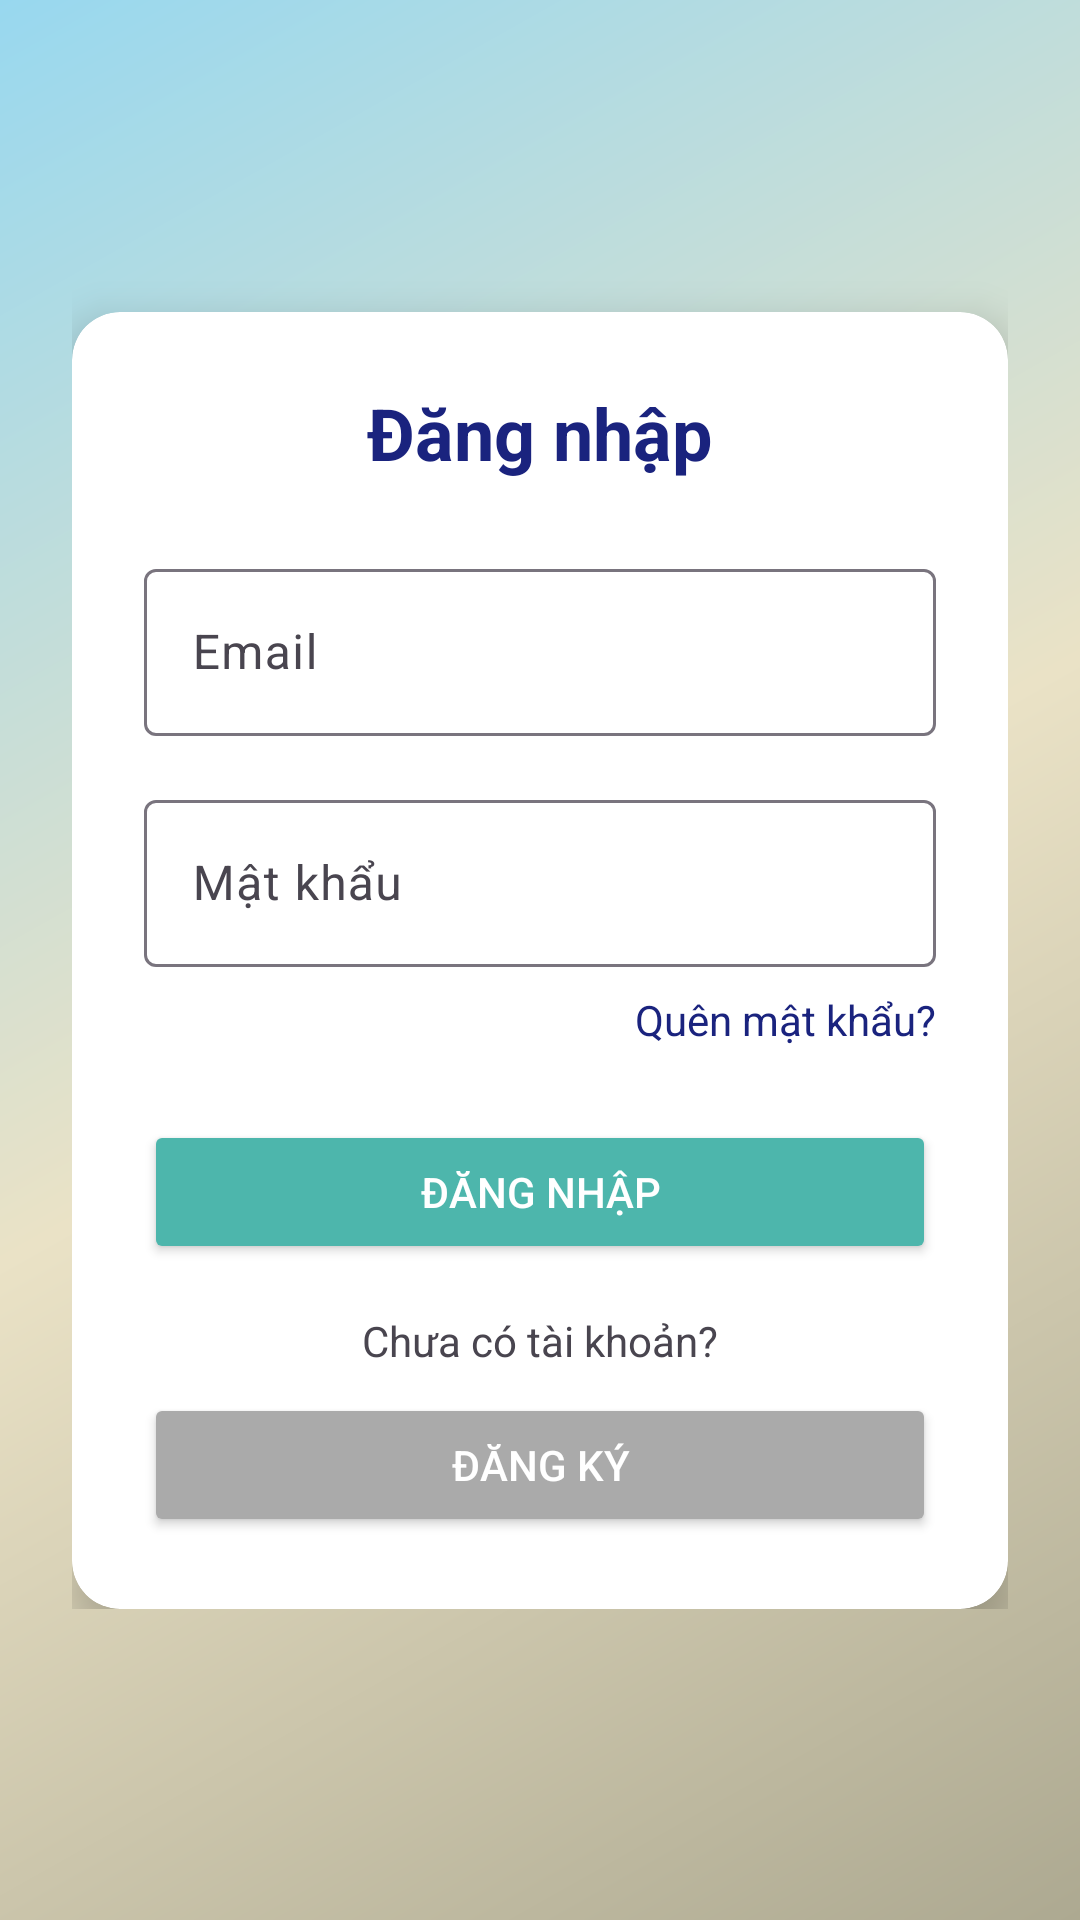

Here is an Android app screen rendered from its layout file. Give the layout XML and the strings, colors and styles it references.
<!-- AndroidManifest.xml: application theme Theme.ProductSalePrm -->
<!-- res/layout/activity_login.xml -->
<?xml version="1.0" encoding="utf-8"?>
<ScrollView xmlns:android="http://schemas.android.com/apk/res/android"
    xmlns:app="http://schemas.android.com/apk/res-auto"
    android:layout_width="match_parent"
    android:layout_height="match_parent"
    android:background="@drawable/bg_gradient">

    <LinearLayout
        android:layout_width="match_parent"
        android:layout_height="wrap_content"
        android:orientation="vertical"
        android:gravity="center"
        android:padding="24dp">

        <androidx.cardview.widget.CardView
            android:layout_width="match_parent"
            android:layout_height="wrap_content"
            android:layout_marginTop="80dp"
            android:background="@android:color/white"
            app:cardCornerRadius="16dp"
            app:cardElevation="8dp">

            <LinearLayout
                android:layout_width="match_parent"
                android:layout_height="wrap_content"
                android:orientation="vertical"
                android:gravity="center_horizontal"
                android:padding="24dp">

                
                <TextView
                    android:layout_width="wrap_content"
                    android:layout_height="wrap_content"
                    android:text="@string/login_btn"
                    android:textSize="24sp"
                    android:textStyle="bold"
                    android:textColor="#1A237E"
                    android:layout_marginBottom="24dp" />

                
                <com.google.android.material.textfield.TextInputLayout
                    app:startIconDrawable="@drawable/ic_email"
                    android:layout_width="match_parent"
                    android:layout_height="wrap_content"
                    android:layout_marginBottom="16dp"
                    android:maxWidth="600dp">

                    <com.google.android.material.textfield.TextInputEditText
                        android:id="@+id/etEmail"
                        android:layout_width="match_parent"
                        android:layout_height="wrap_content"
                        android:hint="@string/login_email"
                        android:inputType="textEmailAddress"
                        android:maxWidth="600dp" />
                </com.google.android.material.textfield.TextInputLayout>

                
                <com.google.android.material.textfield.TextInputLayout
                    app:startIconDrawable="@drawable/ic_lock"
                    android:layout_width="match_parent"
                    android:layout_height="wrap_content"
                    android:layout_marginBottom="8dp"
                    android:maxWidth="600dp">

                    <com.google.android.material.textfield.TextInputEditText
                        android:id="@+id/etPassword"
                        android:layout_width="match_parent"
                        android:layout_height="wrap_content"
                        android:hint="@string/login_password"
                        android:inputType="textPassword"
                        android:maxWidth="600dp" />
                </com.google.android.material.textfield.TextInputLayout>

                
                <TextView
                    android:id="@+id/tvForgotPassword"
                    android:layout_width="match_parent"
                    android:layout_height="wrap_content"
                    android:text="@string/login_forgot_password"
                    android:textColor="#1A237E"
                    android:textSize="14sp"
                    android:gravity="end"
                    android:layout_marginBottom="24dp"
                    android:maxWidth="600dp" />

                
                <Button
                    android:id="@+id/btnLogin"
                    android:layout_width="match_parent"
                    android:layout_height="wrap_content"
                    android:text="@string/login_btn"
                    android:backgroundTint="#4DB6AC"
                    android:textColor="#FFFFFF"
                    android:padding="12dp"
                    android:maxWidth="600dp" />

                
                <TextView
                    android:layout_width="match_parent"
                    android:layout_height="wrap_content"
                    android:text="@string/login_no_account"
                    android:gravity="center"
                    android:textSize="14sp"
                    android:layout_marginTop="16dp"
                    android:maxWidth="600dp" />

                
                <Button
                    android:id="@+id/btnRegister"
                    android:layout_width="match_parent"
                    android:layout_height="wrap_content"
                    android:text="@string/login_register"
                    android:backgroundTint="@android:color/darker_gray"
                    android:textColor="@android:color/white"
                    android:padding="12dp"
                    android:layout_marginTop="8dp"
                    android:maxWidth="600dp" />
            </LinearLayout>
        </androidx.cardview.widget.CardView>
    </LinearLayout>
</ScrollView>
<!-- resources referenced by this layout -->
<resources>
  <!-- drawable bg_gradient (drawable) -->
  <?xml version="1.0" encoding="utf-8"?>
  <shape xmlns:android="http://schemas.android.com/apk/res/android"
      android:shape="rectangle">
  
      <gradient
          android:type="linear"
          android:angle="135"
          android:startColor="#ADA991"
          android:centerColor="#EAE2C6"
          android:endColor="#98D8EF" />
  </shape>
  <string name="login_btn">Đăng nhập</string>
  <string name="login_email">Email</string>
  <string name="login_forgot_password">Quên mật khẩu?</string>
  <string name="login_no_account">Chưa có tài khoản?</string>
  <string name="login_password">Mật khẩu</string>
  <string name="login_register">Đăng ký</string>
  <style name="Theme.ProductSalePrm" parent="Base.Theme.ProductSalePrm" />
  <style name="Base.Theme.ProductSalePrm" parent="Theme.Material3.DayNight.NoActionBar">
          
          
          <item name="android:windowBackground">@color/colorPrimary</item>
      </style>
  <color name="colorPrimary">#98D8EF</color>
</resources>
